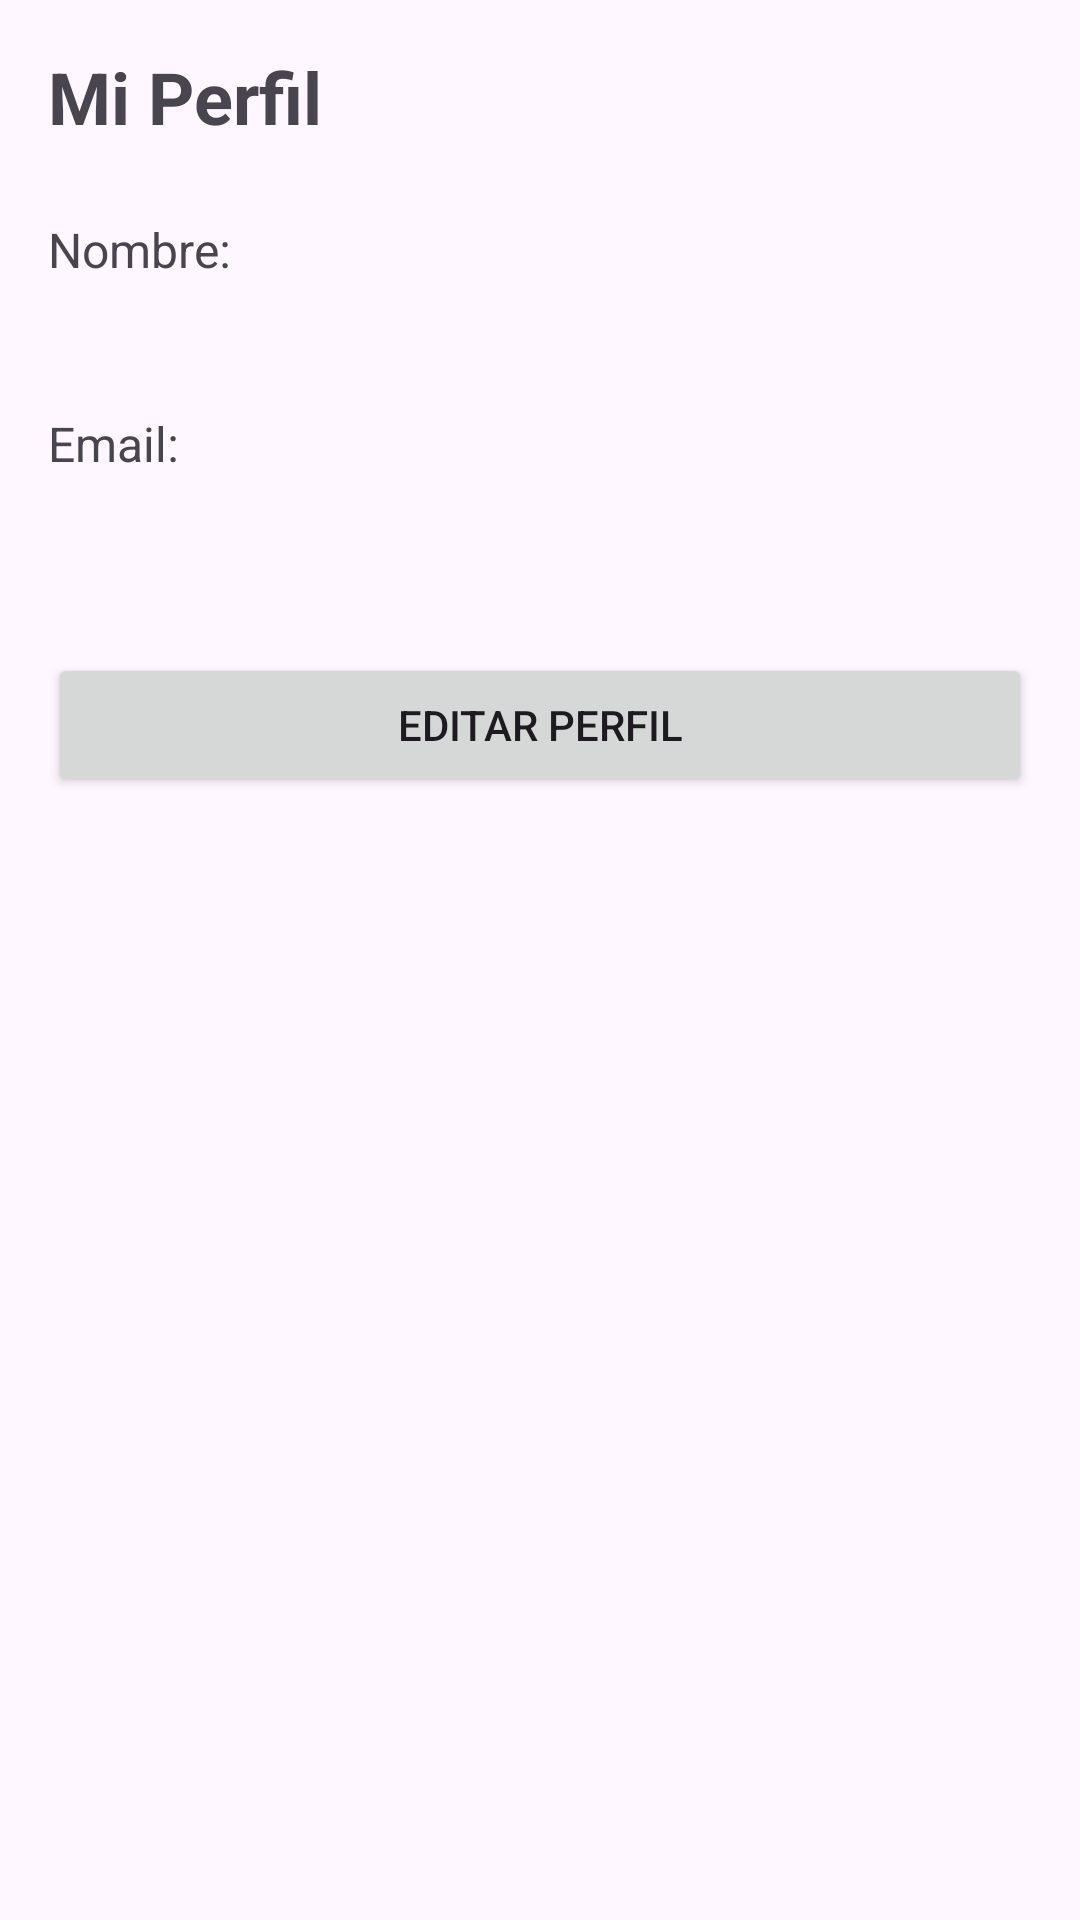

The Android layout XML behind this screen, and the referenced resources:
<!-- AndroidManifest.xml: application theme Theme.MiGestorAcademico -->
<!-- res/layout/activity_profile.xml -->
<?xml version="1.0" encoding="utf-8"?>
<LinearLayout xmlns:android="http://schemas.android.com/apk/res/android"
    xmlns:app="http://schemas.android.com/apk/res-auto"
    xmlns:tools="http://schemas.android.com/tools"
    android:id="@+id/main"
    android:layout_width="match_parent"
    android:layout_height="match_parent"
    android:orientation="vertical"
    android:padding="16dp"
    tools:context=".activities.ProfileActivity">

    <TextView
        android:layout_width="wrap_content"
        android:layout_height="wrap_content"
        android:text="Mi Perfil"
        android:textSize="24sp"
        android:textStyle="bold"
        android:layout_marginBottom="24dp"/>

    <TextView
        android:layout_width="wrap_content"
        android:layout_height="wrap_content"
        android:text="Nombre:"
        android:textSize="16sp"/>

    <TextView
        android:id="@+id/tvProfileName"
        android:layout_width="match_parent"
        android:layout_height="wrap_content"
        android:textSize="20sp"
        android:layout_marginBottom="16dp"
        tools:text="Nombre de Usuario"/>

    <TextView
        android:layout_width="wrap_content"
        android:layout_height="wrap_content"
        android:text="Email:"
        android:textSize="16sp"/>

    <TextView
        android:id="@+id/tvProfileEmail"
        android:layout_width="match_parent"
        android:layout_height="wrap_content"
        android:textSize="20sp"
        android:layout_marginBottom="32dp"
        tools:text="usuario@email.com"/>

    <Button
        android:id="@+id/btnEditProfile"
        android:layout_width="match_parent"
        android:layout_height="wrap_content"
        android:text="Editar Perfil" />

</LinearLayout>
<!-- resources referenced by this layout -->
<resources>
  <style name="Theme.MiGestorAcademico" parent="Base.Theme.MiGestorAcademico" />
  <style name="Base.Theme.MiGestorAcademico" parent="Theme.Material3.DayNight.NoActionBar">
          
          
      </style>
</resources>
